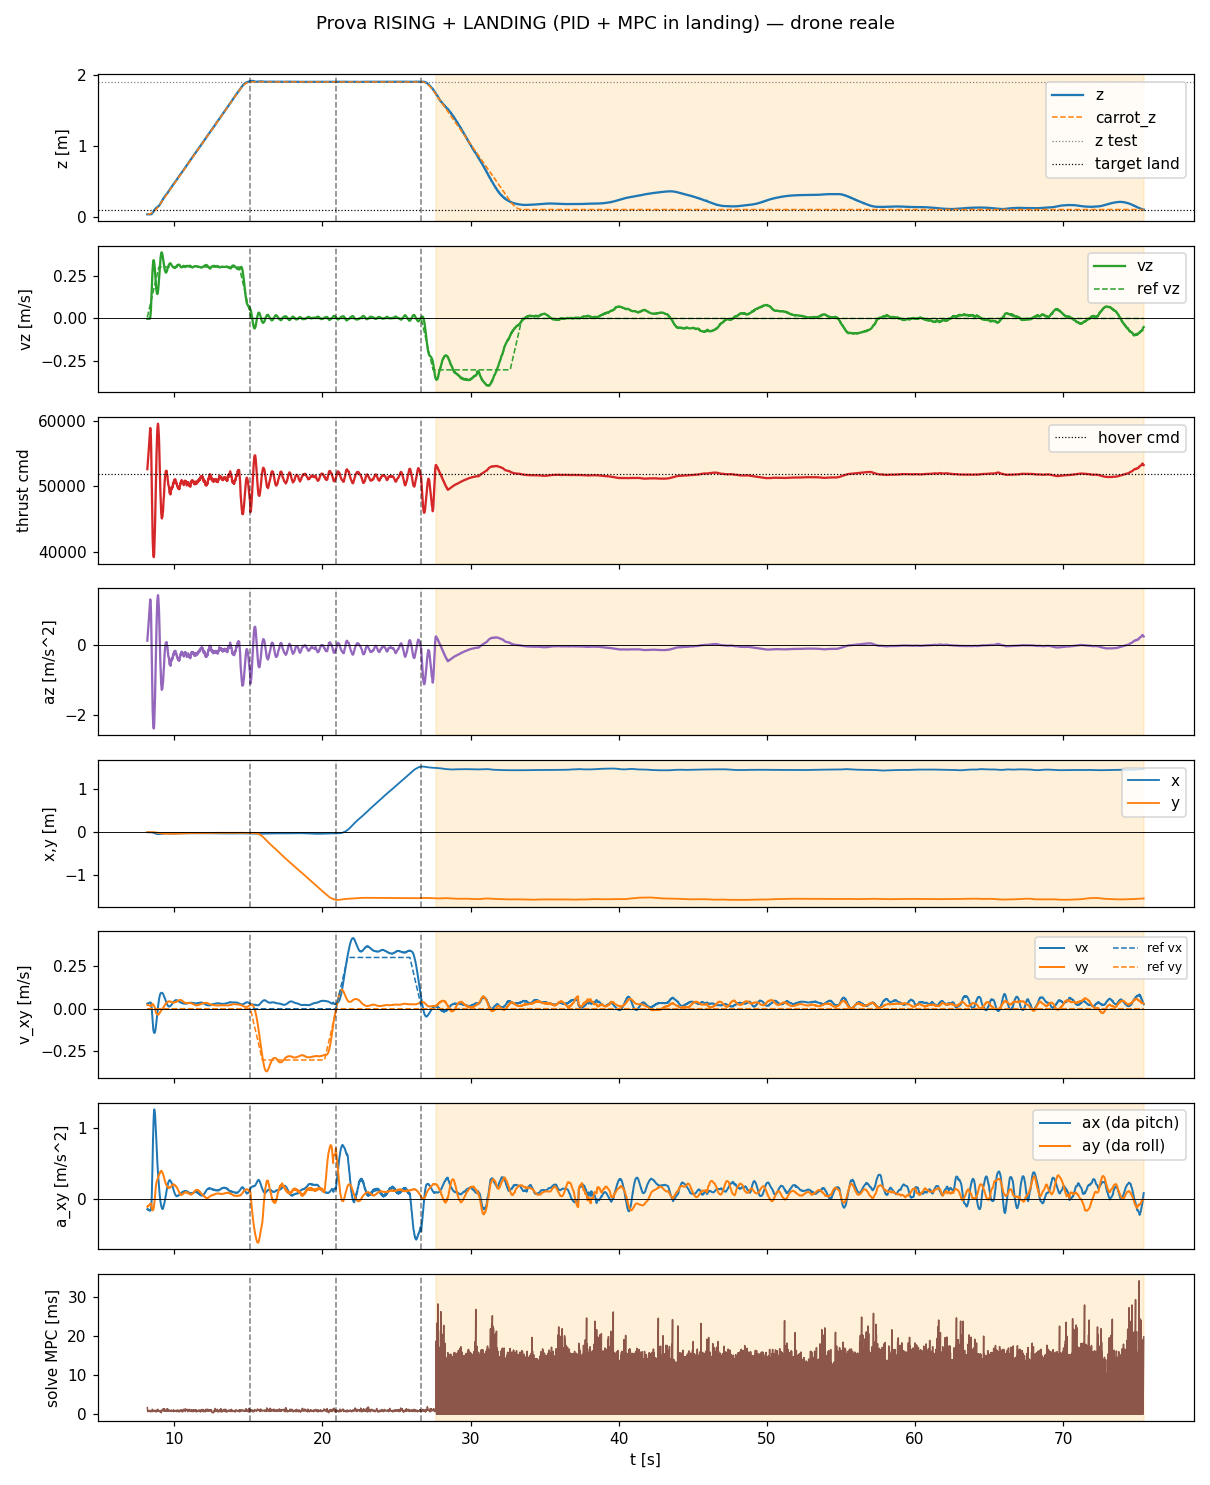

The data file committed next to this chart (first rows):
t, state, mode, x, y, z, vx, vy, vz, carrot_x, carrot_y, carrot_z, force, cmd, az, roll, pitch, solve_ms, ref_vx, ref_vy, ref_vz
8.188, rising, 0, -0.002097, 0.0003318, 0.03252, 0.02949, 0.02224, -0.002091, -0.002097, 0.0003318, 0.0326, 0.3767, 52612, 0.1298, 0.01181, -0.01566, 1.724, 0.0, 0.0, 0.007606
8.207, rising, 0, -0.00209, 0.0003269, 0.03252, 0.02813, 0.02139, -0.00209, -0.002097, 0.0003318, 0.03283, 0.3805, 53136, 0.2288, 0.01124, -0.01479, 0.956, 0.0, 0.0, 0.01512
8.227, rising, 0, -0.002091, 0.0003357, 0.03251, 0.02946, 0.02209, -0.002562, -0.002097, 0.0003318, 0.0332, 0.3844, 53691, 0.3338, 0.01149, -0.01532, 0.6951, 0.0, 0.0, 0.0226
8.247, rising, 0, -0.002088, 0.0003228, 0.03251, 0.03046, 0.02122, -0.002476, -0.002097, 0.0003318, 0.03373, 0.3897, 54422, 0.4719, 0.01088, -0.01564, 0.8183, 0.0, 0.0, 0.03011
8.267, rising, 0, -0.002083, 0.0003242, 0.03253, 0.03218, 0.0209, -0.001706, -0.002097, 0.0003318, 0.03442, 0.3939, 55016, 0.5841, 0.01061, -0.01635, 0.8886, 0.0, 0.0, 0.03769
8.287, rising, 0, -0.002091, 0.0003089, 0.03252, 0.03376, 0.02051, -0.001441, -0.002097, 0.0003318, 0.03524, 0.3986, 55667, 0.707, 0.01027, -0.01695, 0.872, 0.0, 0.0, 0.04517
8.307, rising, 0, -0.002098, 0.0003178, 0.03255, 0.03426, 0.01941, -0.0005015, -0.002097, 0.0003318, 0.03622, 0.403, 56289, 0.8245, 0.009618, -0.017, 1.016, 0.0, 0.0, 0.05264
8.327, rising, 0, -0.002119, 0.0002635, 0.03255, 0.03546, 0.01887, -0.001063, -0.002097, 0.0003318, 0.03734, 0.4085, 57044, 0.9672, 0.009172, -0.01734, 0.8189, 0.0, 0.0, 0.06009
8.347, rising, 0, -0.002075, 0.0002845, 0.03256, 0.03562, 0.01763, -0.002207, -0.002097, 0.0003318, 0.03863, 0.4144, 57878, 1.125, 0.008464, -0.01721, 0.764, 0.0, 0.0, 0.06768
8.367, rising, 0, -0.002086, 0.0002753, 0.0326, 0.03669, 0.01706, 0.001505, -0.002097, 0.0003318, 0.04005, 0.418, 58382, 1.22, 0.00811, -0.01757, 0.9381, 0.0, 0.0, 0.07514
8.388, rising, 0, -0.002177, 0.0002164, 0.03272, 0.03656, 0.01588, 0.006056, -0.002097, 0.0003318, 0.04167, 0.4215, 58864, 1.311, 0.007428, -0.01727, 0.7881, 0.0, 0.0, 0.08283
8.407, rising, 0, -0.0023, 0.0001555, 0.03304, 0.03676, 0.01532, 0.0232, -0.002097, 0.0003318, 0.04335, 0.4183, 58414, 1.226, 0.007158, -0.01739, 0.6286, 0.0, 0.0, 0.09012
8.427, rising, 0, -0.002559, 6.934638076927513e-05, 0.03371, 0.03522, 0.01502, 0.04651, -0.002097, 0.0003318, 0.04523, 0.4119, 57522, 1.057, 0.007041, -0.01666, 0.9517, 0.0, 0.0, 0.09762
8.447, rising, 0, -0.002898, 0.0001049, 0.03486, 0.02811, 0.01529, 0.0824, -0.002097, 0.0003318, 0.04727, 0.3988, 55698, 0.713, 0.007443, -0.01329, 0.9577, 0.0, 0.0, 0.1052
8.467, rising, 0, -0.003635, -7.12578694219701e-05, 0.03765, 0.01635, 0.01851, 0.129, -0.002097, 0.0003318, 0.04944, 0.3784, 52853, 0.1753, 0.009355, -0.007014, 0.8358, 0.0, 0.0, 0.1126
8.487, rising, 0, -0.004373, -3.345226650708355e-05, 0.04029, -0.00177, 0.02311, 0.1747, -0.002097, 0.0003318, 0.05178, 0.359, 50139, -0.3373, 0.01247, 0.003521, 0.9113, 0.0, 0.0, 0.1202
8.507, rising, 0, -0.005713, -0.0002939, 0.04533, -0.02692, 0.02642, 0.22, -0.002097, 0.0003318, 0.0543, 0.3371, 47078, -0.9156, 0.01493, 0.02027, 0.6858, 0.0, 0.0, 0.1278
8.528, rising, 0, -0.007002, -0.0004149, 0.04945, -0.05295, 0.02829, 0.2596, -0.002097, 0.0003318, 0.05689, 0.3193, 44595, -1.385, 0.0168, 0.03932, 1.292, 0.0, 0.0, 0.1352
8.548, rising, 0, -0.009375, -0.0004819, 0.05646, -0.07947, 0.02754, 0.2925, -0.002097, 0.0003318, 0.05965, 0.3016, 42122, -1.852, 0.01722, 0.06239, 1.061, 0.0, 0.0, 0.1426
8.567, rising, 0, -0.01124, -0.0005858, 0.06152, -0.1009, 0.02662, 0.3156, -0.002097, 0.0003318, 0.06257, 0.2915, 40712, -2.118, 0.01706, 0.08188, 0.7285, 0.0, 0.0, 0.1501
8.587, rising, 0, -0.01333, -0.0007258, 0.06687, -0.1179, 0.02526, 0.3323, -0.002097, 0.0003318, 0.06566, 0.2845, 39729, -2.304, 0.01635, 0.09885, 0.9814, 0.0, 0.0, 0.1576
8.607, rising, 0, -0.01552, -0.0008237, 0.07238, -0.1309, 0.02259, 0.3404, -0.002097, 0.0003318, 0.06888, 0.2817, 39345, -2.377, 0.01449, 0.1122, 0.9656, 0.0, 0.0, 0.1651
8.627, rising, 0, -0.0191, -0.001027, 0.08075, -0.1374, 0.02028, 0.3375, -0.002097, 0.0003318, 0.07226, 0.281, 39238, -2.397, 0.01259, 0.1223, 0.8836, 0.0, 0.0, 0.1726
8.648, rising, 0, -0.02278, -0.00155, 0.08875, -0.1415, 0.01638, 0.3278, -0.002097, 0.0003318, 0.07585, 0.2844, 39716, -2.307, 0.008945, 0.129, 0.9464, 0.0, 0.0, 0.1803
8.667, rising, 0, -0.02531, -0.001879, 0.0939, -0.1418, 0.01237, 0.3126, -0.002097, 0.0003318, 0.07949, 0.2939, 41039, -2.057, 0.005456, 0.1285, 1.01, 0.0, 0.0, 0.1877
8.687, rising, 0, -0.0277, -0.002386, 0.09882, -0.1398, 0.007119, 0.2957, -0.002097, 0.0003318, 0.08331, 0.3046, 42541, -1.773, 0.001114, 0.1257, 0.9861, 0.0, 0.0, 0.1952
8.707, rising, 0, -0.03121, -0.003109, 0.1058, -0.1347, 0.000769, 0.2741, -0.002097, 0.0003318, 0.08726, 0.3153, 44032, -1.491, -0.003906, 0.1227, 1.017, 0.0, 0.0, 0.2026
8.727, rising, 0, -0.0334, -0.003882, 0.1099, -0.1269, -0.007145, 0.2499, -0.002097, 0.0003318, 0.09137, 0.3309, 46211, -1.079, -0.009474, 0.1148, 0.672, 0.0, 0.0, 0.2101
8.748, rising, 0, -0.03653, -0.004929, 0.1157, -0.1167, -0.01479, 0.224, -0.002097, 0.0003318, 0.09574, 0.3458, 48294, -0.6859, -0.01473, 0.1075, 0.8689, 0.0, 0.0, 0.2177
8.767, rising, 0, -0.03841, -0.005801, 0.1191, -0.1038, -0.02044, 0.1985, -0.002097, 0.0003318, 0.1001, 0.3631, 50714, -0.2288, -0.0181, 0.09734, 0.9594, 0.0, 0.0, 0.2251
8.787, rising, 0, -0.04088, -0.00714, 0.1236, -0.08986, -0.02592, 0.1762, -0.002097, 0.0003318, 0.1047, 0.3779, 52783, 0.1623, -0.02171, 0.08872, 0.6511, 0.0, 0.0, 0.2327
8.807, rising, 0, -0.04239, -0.008175, 0.1263, -0.07345, -0.02907, 0.1605, -0.002097, 0.0003318, 0.1094, 0.3918, 54716, 0.5274, -0.0236, 0.07871, 0.7083, 0.0, 0.0, 0.2402
8.827, rising, 0, -0.04361, -0.009232, 0.1289, -0.05586, -0.03106, 0.15, -0.002097, 0.0003318, 0.1143, 0.4033, 56322, 0.8307, -0.02495, 0.06893, 1.079, 0.0, 0.0, 0.2476
8.847, rising, 0, -0.04465, -0.01026, 0.1315, -0.03788, -0.03222, 0.1433, -0.002097, 0.0003318, 0.1193, 0.4132, 57713, 1.094, -0.02589, 0.05956, 0.7407, 0.0, 0.0, 0.2551
8.868, rising, 0, -0.04552, -0.01138, 0.1339, -0.0207, -0.03382, 0.1423, -0.002097, 0.0003318, 0.1246, 0.4211, 58808, 1.301, -0.02723, 0.0511, 1.09, 0.0, 0.0, 0.2628
8.888, rising, 0, -0.04642, -0.01307, 0.1376, -0.004214, -0.03409, 0.1474, -0.002097, 0.0003318, 0.1299, 0.4242, 59239, 1.382, -0.02874, 0.0438, 1.3, 0.0, 0.0, 0.2703
8.907, rising, 0, -0.04678, -0.01422, 0.1402, 0.01061, -0.03504, 0.1575, -0.002097, 0.0003318, 0.1353, 0.4262, 59516, 1.434, -0.03013, 0.03697, 1.006, 0.0, 0.0, 0.2777
8.927, rising, 0, -0.04702, -0.0159, 0.1445, 0.02462, -0.03442, 0.1732, -0.002097, 0.0003318, 0.141, 0.4237, 59174, 1.37, -0.03159, 0.03079, 0.8198, 0.0, 0.0, 0.2852
8.947, rising, 0, -0.04687, -0.0175, 0.1493, 0.03749, -0.03317, 0.194, -0.002097, 0.0003318, 0.1467, 0.4182, 58408, 1.225, -0.03293, 0.0249, 0.7825, 0.0, 0.0, 0.2927
8.967, rising, 0, -0.04658, -0.01859, 0.1529, 0.04868, -0.03219, 0.218, -0.002097, 0.0003318, 0.1526, 0.4127, 57631, 1.078, -0.03396, 0.01952, 0.7662, 0.0, 0.0, 0.3
8.987, rising, 0, -0.04611, -0.01968, 0.1567, 0.05962, -0.02949, 0.2428, -0.002097, 0.0003318, 0.1586, 0.4029, 56274, 0.8217, -0.03452, 0.0141, 0.8753, 0.0, 0.0, 0.3
9.007, rising, 0, -0.04531, -0.02116, 0.1633, 0.06847, -0.02736, 0.2684, -0.002097, 0.0003318, 0.1647, 0.3895, 54391, 0.466, -0.03613, 0.009218, 0.9028, 0.0, 0.0, 0.3
9.027, rising, 0, -0.04469, -0.02221, 0.1681, 0.07675, -0.02394, 0.2948, -0.002097, 0.0003318, 0.1707, 0.3777, 52750, 0.156, -0.03656, 0.004472, 0.6689, 0.0, 0.0, 0.3
9.047, rising, 0, -0.04352, -0.02358, 0.176, 0.08234, -0.02168, 0.319, -0.002097, 0.0003318, 0.1766, 0.3633, 50736, -0.2246, -0.03827, 0.0002758, 0.9567, 0.0, 0.0, 0.3
9.067, rising, 0, -0.04271, -0.02449, 0.1815, 0.08741, -0.01851, 0.3408, -0.002097, 0.0003318, 0.1826, 0.3529, 49284, -0.4988, -0.03864, -0.003511, 0.825, 0.0, 0.0, 0.3
9.087, rising, 0, -0.0419, -0.02537, 0.1873, 0.09075, -0.01538, 0.3581, -0.002097, 0.0003318, 0.1886, 0.3445, 48113, -0.72, -0.03879, -0.006464, 0.6544, 0.0, 0.0, 0.3
9.107, rising, 0, -0.04058, -0.02655, 0.1964, 0.09158, -0.01331, 0.3721, -0.002097, 0.0003318, 0.1946, 0.3337, 46604, -1.005, -0.04021, -0.00876, 0.9885, 0.0, 0.0, 0.3
9.126, rising, 0, -0.03976, -0.02733, 0.2027, 0.09294, -0.01006, 0.3809, -0.002097, 0.0003318, 0.2006, 0.329, 45941, -1.13, -0.03977, -0.01071, 0.396, 0.0, 0.0, 0.3
9.147, rising, 0, -0.03885, -0.02808, 0.209, 0.09357, -0.00683, 0.3857, -0.002097, 0.0003318, 0.2066, 0.3262, 45559, -1.203, -0.03904, -0.0123, 0.8017, 0.0, 0.0, 0.3
9.167, rising, 0, -0.03759, -0.02909, 0.2184, 0.09264, -0.004961, 0.3834, -0.002097, 0.0003318, 0.2127, 0.3231, 45119, -1.286, -0.03951, -0.0134, 0.9458, 0.0, 0.0, 0.3
9.187, rising, 0, -0.03677, -0.02968, 0.2248, 0.09251, -0.002048, 0.3782, -0.002097, 0.0003318, 0.2186, 0.3251, 45406, -1.231, -0.0382, -0.01426, 0.912, 0.0, 0.0, 0.3
9.208, rising, 0, -0.03548, -0.03061, 0.2341, 0.0917, 0.0008072, 0.3705, -0.002097, 0.0003318, 0.2248, 0.3251, 45397, -1.233, -0.03759, -0.01535, 1.285, 0.0, 0.0, 0.3
9.228, rising, 0, -0.03475, -0.03115, 0.2402, 0.08912, 0.002585, 0.3613, -0.002097, 0.0003318, 0.2307, 0.3295, 46014, -1.117, -0.03667, -0.01445, 1.287, 0.0, 0.0, 0.3
9.248, rising, 0, -0.03368, -0.03191, 0.249, 0.08724, 0.005572, 0.3507, -0.002097, 0.0003318, 0.2368, 0.3313, 46263, -1.07, -0.03558, -0.01453, 1.019, 0.0, 0.0, 0.3
9.267, rising, 0, -0.03297, -0.03236, 0.2547, 0.08337, 0.007485, 0.339, -0.002097, 0.0003318, 0.2427, 0.3374, 47114, -0.9088, -0.03434, -0.01282, 0.9775, 0.0, 0.0, 0.3
9.288, rising, 0, -0.03235, -0.03278, 0.2602, 0.07902, 0.009529, 0.3272, -0.002097, 0.0003318, 0.2487, 0.3438, 48020, -0.7376, -0.03299, -0.01077, 1.394, 0.0, 0.0, 0.3
9.307, rising, 0, -0.03147, -0.03337, 0.2681, 0.07518, 0.01262, 0.3152, -0.002097, 0.0003318, 0.2546, 0.3472, 48494, -0.6481, -0.03156, -0.009467, 0.815, 0.0, 0.0, 0.3
9.328, rising, 0, -0.03095, -0.03371, 0.2732, 0.07121, 0.01581, 0.3031, -0.002097, 0.0003318, 0.2607, 0.3545, 49515, -0.4551, -0.02949, -0.007616, 1.295, 0.0, 0.0, 0.3
9.348, rising, 0, -0.03051, -0.03402, 0.2782, 0.06715, 0.0191, 0.2935, -0.002097, 0.0003318, 0.2667, 0.3607, 50368, -0.2941, -0.02751, -0.005725, 1.404, 0.0, 0.0, 0.3
9.367, rising, 0, -0.03, -0.03438, 0.2854, 0.06144, 0.02114, 0.2822, -0.002097, 0.0003318, 0.2726, 0.3647, 50935, -0.1869, -0.02648, -0.003095, 0.861, 0.0, 0.0, 0.3
... 3,302 more rows
